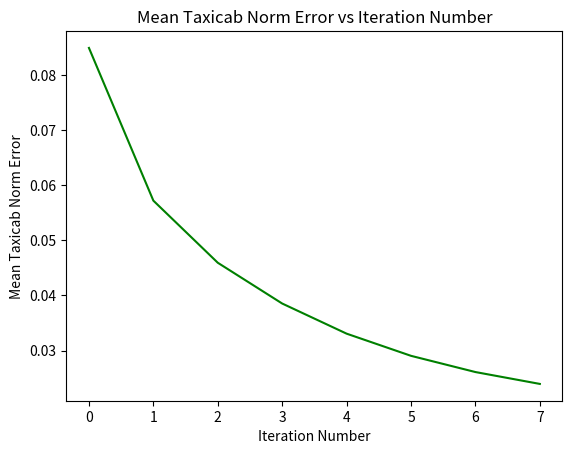

This chart was generated by the following Python code:
import numpy as np
import random
import math
from matplotlib import pyplot as plt

class adaline(object):                      #ADALINE yapısı için tüm fonksiyonları içeren class yapısı
    def __init__(self,dim,c,iteration):     #Nesne oluşturulurken boyut, öğrenme hızı ve maksimum iterasyon sayısı verilir.
        self.dim = dim
        self.Weights = np.full(dim+1,0)     #Ağırlıklar varsayılan olarak 0 lardan oluşan bir vektördür, değiştirilip etkisi yorumlanabilir.
        self.iteration = iteration
        self.c = c
    def sigmoid(self,x):                    #Aktivasyon fonksiyonu olarak kullanacağımız sigmoid
        return 1 / (1 + math.exp(-x))
    def sigmoid_derivative(self,x):         #Ağırlık güncellerken kullanılacak olan sigmoid fonksiyonunun türevi
        return math.exp(-x) / (1 + math.exp(-x))**2
    def train(self,train_data):             #Öğrenme işleminin yapıldığı fonksiyon, parametre olarak eğitim verisini alır
        self.error_vector = []                  #Bu error vektörü her iterasyon sonundaki ortalama hatayı tutar, çizdirme işleminde kullanılıyor
        e_vector = np.zeros(len(train_data))    #Bu e vektörü her data için erroru kaydediyor, iterasyon sonunda ortalama hatayı bulmayı sağlıyor
        for i in range(self.iteration):
            for j in range(len(train_data)):
                with_bias = np.insert(train_data[j].data,self.dim,1)
                dot_product = with_bias.T.dot(self.Weights)
                y = (self.sigmoid(dot_product))
                error = (train_data[j].out_value - y)
                e_vector[j] = error
                self.Weights = self.Weights + self.c * error * self.sigmoid_derivative(dot_product) * with_bias
            stop = np.mean(abs(e_vector))
            self.error_vector.append(stop)
            if stop <= 0.0245:
                print("Weights: ")
                print(self.Weights)
                print("iteration number: ")
                print(i+1)
                return True
            if i == self.iteration-1:
                print("İteration number:",i+1)
                print("Maximum iteration done.")
                return False
    def test(self,test_data):
        true = 0
        false = 0
        for k in range(len(test_data)):
            with_bias = np.insert(test_data[k].data,self.dim,1)
            dot_product = with_bias.T.dot(self.Weights)
            y = (self.sigmoid(dot_product))
            error = test_data[k].out_value - y
            if abs(error) <= 0.098:
                true += 1
            else:
                false += 1
        print("Number of true data:",true)
    def plot(self):
        it_number = np.arange(0,len(self.error_vector),1)
        plt.plot(it_number, self.error_vector, 'g')
        plt.title('Mean Taxicab Norm Error vs Iteration Number')
        plt.xlabel('Iteration Number')
        plt.ylabel('Mean Taxicab Norm Error')
        plt.show()
class data_with_class(object):
    def __init__(self,data,out_value):
        self.data = data
        self.out_value = out_value

if __name__ == '__main__':
    train_data = []
    test_data = []
    for i in range (50): #Veri üretilen kısım
        for j in range (50):
            x1 = i*0.02
            x2 = j*(math.pi/100)
            if i % 2 == 0 and j % 2 == 0:
                #Data vektörüne x1 ve x2'nin yanında x1^2,x2^2 ve x1*x2 eklenerek ADALINE yapısının
                # sorudaki fonksiyon formunda kullanılması sağlanıyor.
                test_data.append(data_with_class([x1,x2,x1**2,x2**2,x1*x2],(0.6*x1+0.4*math.cos(x2))))
            else:
                train_data.append(data_with_class([x1,x2,x1**2,x2**2,x1*x2],(0.6*x1+0.4*math.cos(x2))))
    a1 = adaline(5,0.04,5000)

    shuffled_data = random.sample(train_data, len(train_data))
    #train = a1.train(shuffled_data)
    train = a1.train(train_data)

    if train:
        a1.test(test_data)
    else:
        print("data will not test")
    a1.plot()

